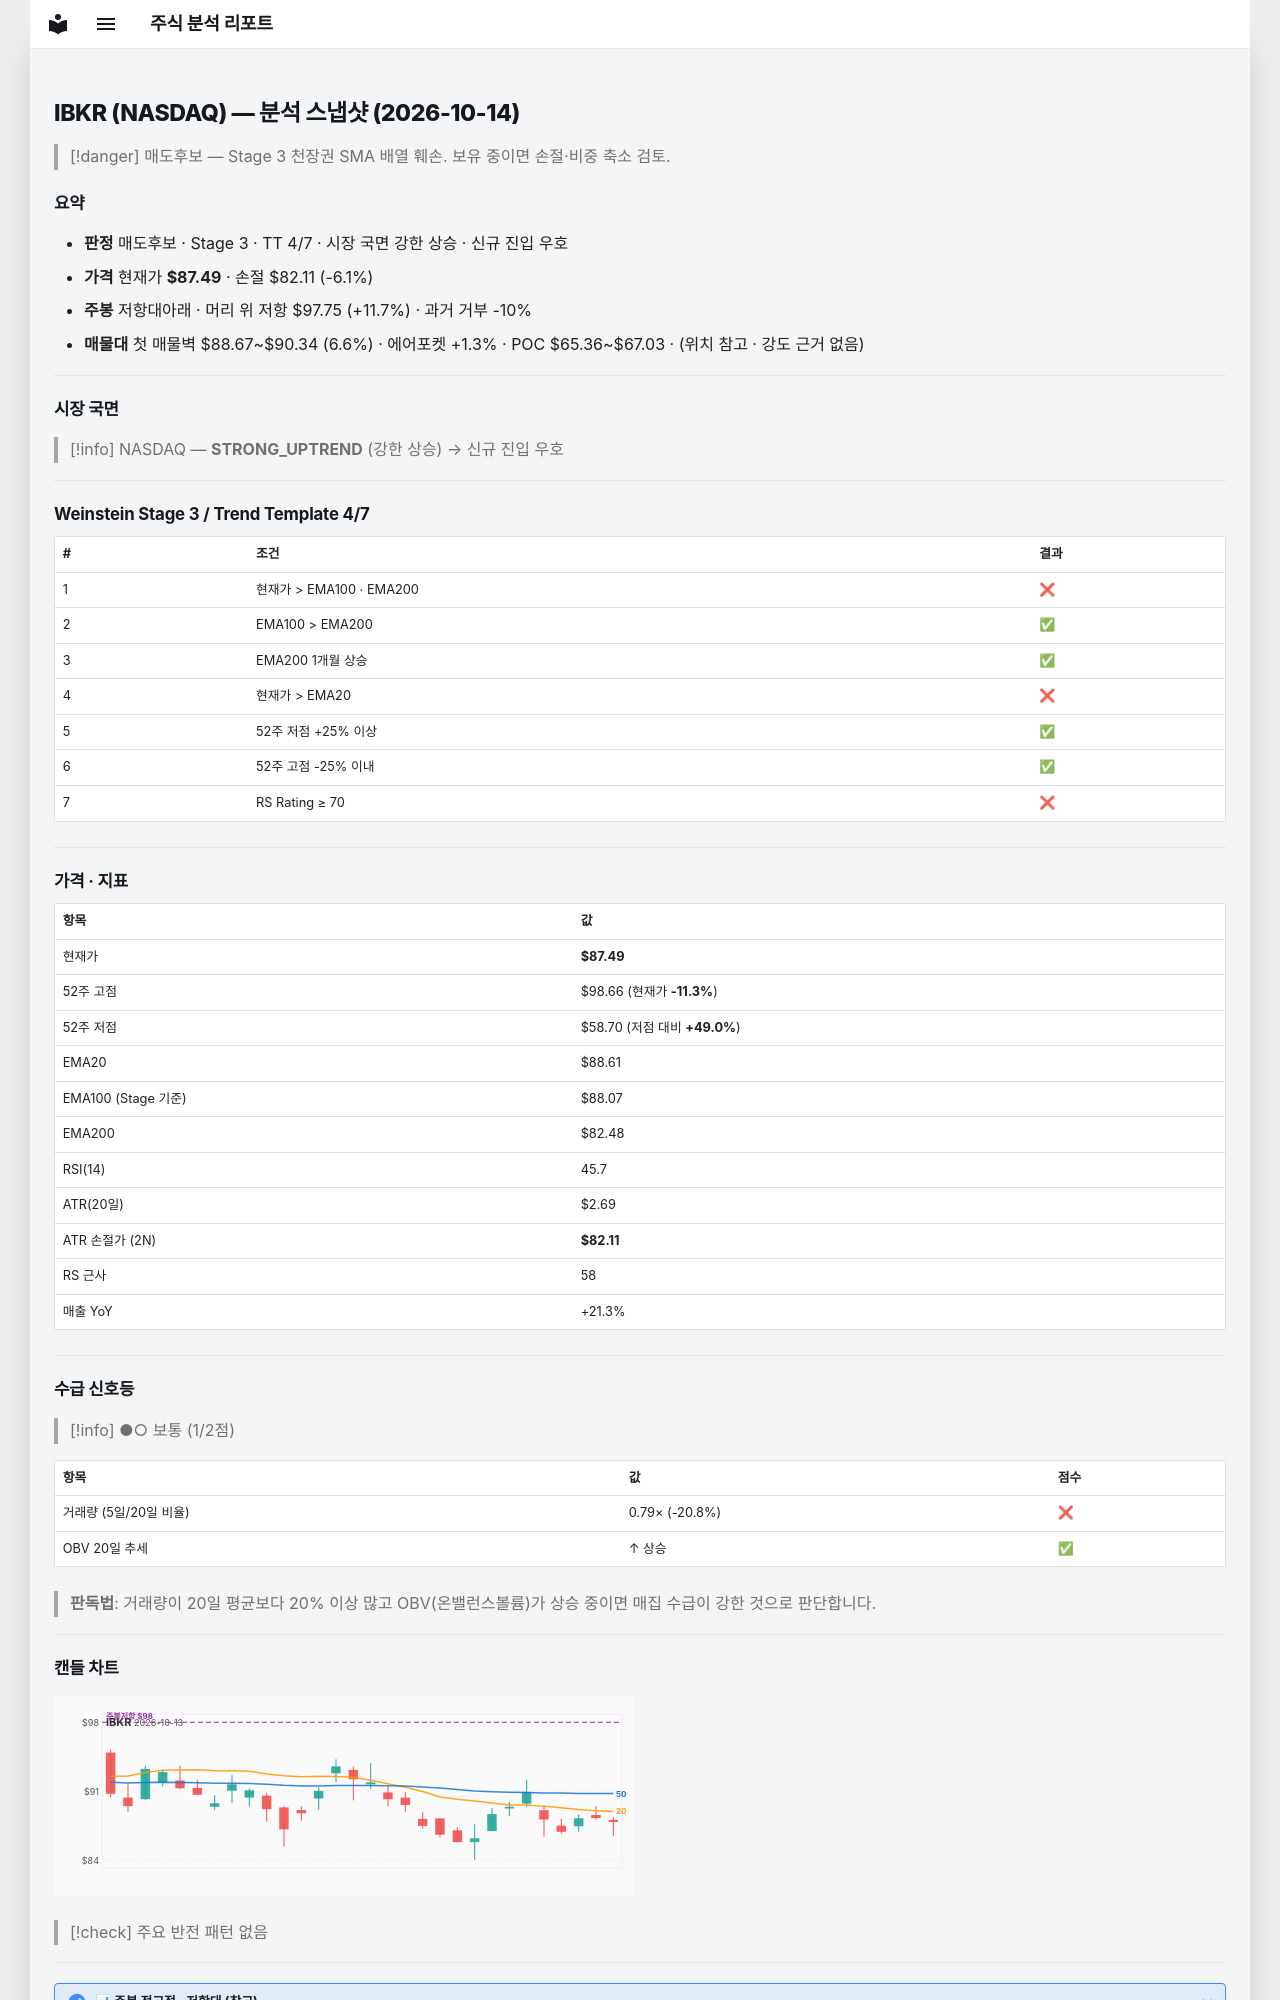

repository: soloandco/stock-reports · page: snapshots/IBKR-2026-10-14/index.html · generator: mkdocs

---
type: analysis-snapshot
title: IBKR 분석 스냅샷
ticker: IBKR
market: NASDAQ
created: 2026-10-14
updated: 2026-10-14
bar-date: 2026-10-13
verdict: 매도후보
real-rr: 1.91
sma50-gap-pct: -1.3
weekly-position: 저항대아래
weekly-overhead-price: 97.75
weekly-overhead-pct: 11.7
stage: 3
trend-template-score: 4
tt-max: 7
ma-set: ema-20-100-200
price: 87.48999786376953
stop-price: 82.11252611351958
market-regime: STRONG_UPTREND
supply-demand-score: 1/2
supply-demand-label: 보통
status: tracking
tags:
  - stock-agent
  - watchlist
  - IBKR
  - analysis
related:
  - "[[analysis-template]]"
---

# IBKR (NASDAQ) — 분석 스냅샷 (2026-10-14)

> [!danger] 매도후보 — Stage 3 천장권
> SMA 배열 훼손. 보유 중이면 손절·비중 축소 검토.

## 요약

- **판정** 매도후보 · Stage 3 · TT 4/7 · 시장 국면 강한 상승 · 신규 진입 우호
- **가격** 현재가 **$87.49** · 손절 $82.11 (-6.1%)
- **주봉** 저항대아래 · 머리 위 저항 $97.75 (+11.7%) · 과거 거부 -10%
- **매물대** 첫 매물벽 $88.67~$90.34 (6.6%) · 에어포켓 +1.3% · POC $65.36~$67.03 · (위치 참고 · 강도 근거 없음)

---

## 시장 국면

> [!info] NASDAQ — **STRONG_UPTREND** (강한 상승) → 신규 진입 우호

---

## Weinstein Stage 3 / Trend Template 4/7

| # | 조건 | 결과 |
|---|------|------|
| 1 | 현재가 > EMA100 · EMA200 | ❌ |
| 2 | EMA100 > EMA200 | ✅ |
| 3 | EMA200 1개월 상승 | ✅ |
| 4 | 현재가 > EMA20 | ❌ |
| 5 | 52주 저점 +25% 이상 | ✅ |
| 6 | 52주 고점 -25% 이내 | ✅ |
| 7 | RS Rating ≥ 70 | ❌ |

---

## 가격 · 지표

| 항목 | 값 |
|------|---|
| 현재가 | **$87.49** |
| 52주 고점 | $98.66 (현재가 **-11.3%**) |
| 52주 저점 | $58.70 (저점 대비 **+49.0%**) |
| EMA20 | $88.61 |
| EMA100 (Stage 기준) | $88.07 |
| EMA200 | $82.48 |
| RSI(14) | 45.7 |
| ATR(20일) | $2.69 |
| ATR 손절가 (2N) | **$82.11** |
| RS 근사 | 58 |
| 매출 YoY | +21.3% |

---
## 수급 신호등

> [!info] ●○ 보통 (1/2점)

| 항목 | 값 | 점수 |
|------|------|------|
| 거래량 (5일/20일 비율) | 0.79× (-20.8%) | ❌ |
| OBV 20일 추세 | ↑ 상승 | ✅ |

> **판독법**: 거래량이 20일 평균보다 20% 이상 많고 OBV(온밸런스볼륨)가 상승 중이면 매집 수급이 강한 것으로 판단합니다.

---
